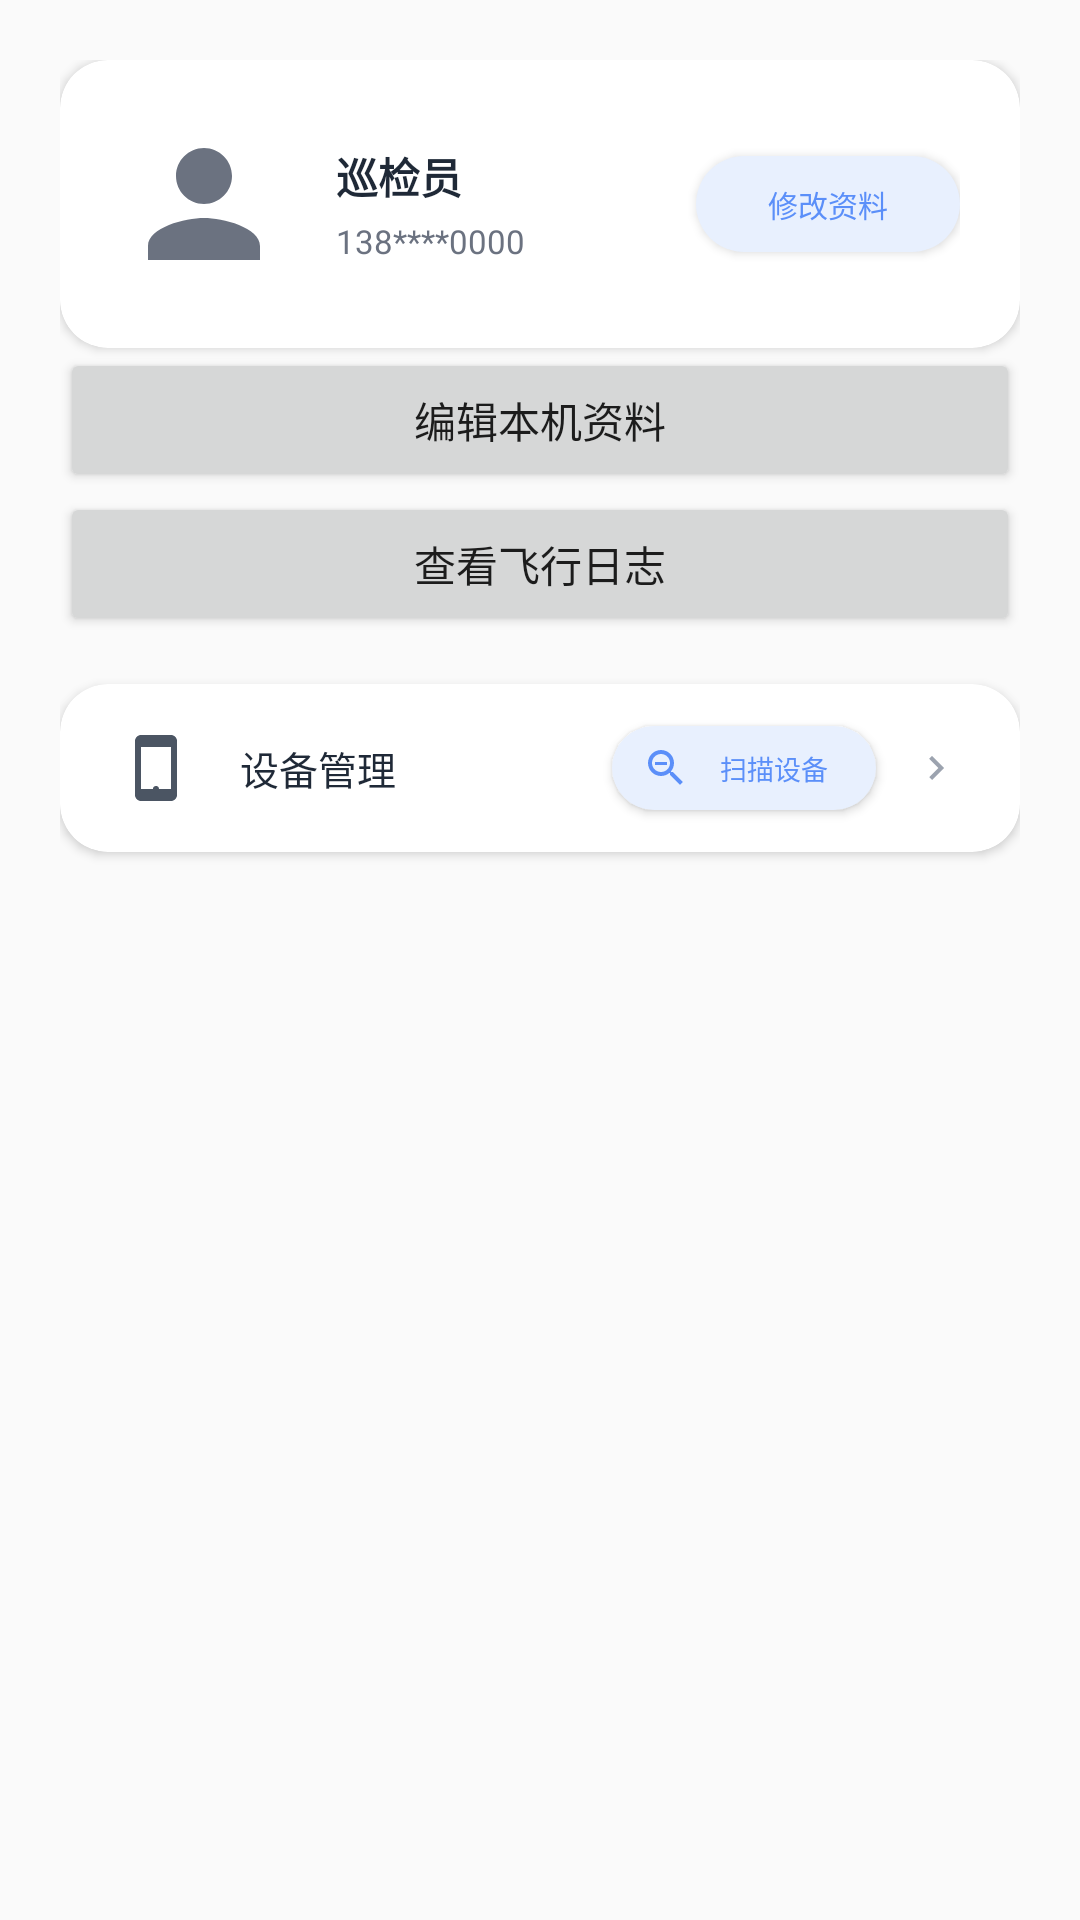

Produce the Android XML layout that renders to this screen, including the resource entries it uses.
<!-- AndroidManifest.xml: application theme Theme.AppCompat.Light.NoActionBar -->
<!-- res/layout/fragment_account.xml -->
<?xml version="1.0" encoding="utf-8"?>
<ScrollView xmlns:android="http://schemas.android.com/apk/res/android"
              xmlns:app="http://schemas.android.com/apk/res-auto"
              android:layout_width="match_parent"
              android:layout_height="match_parent"
              android:fillViewport="true">
<LinearLayout
              android:layout_width="match_parent"
              android:layout_height="wrap_content"
              android:orientation="vertical"
              android:padding="20dp">

    
    <androidx.cardview.widget.CardView
            android:layout_width="match_parent"
            android:layout_height="wrap_content"
            app:cardCornerRadius="16dp"
            app:cardElevation="2dp">

        <LinearLayout
                android:layout_width="match_parent"
                android:layout_height="wrap_content"
                android:orientation="horizontal"
                android:padding="20dp"
                android:gravity="center_vertical">

            <ImageView
                    android:id="@+id/iv_avatar"
                    android:layout_width="56dp"
                    android:layout_height="56dp"
                    android:src="@drawable/ic_profile"
                    android:background="@drawable/bg_white_circle" />

            <LinearLayout
                    android:layout_width="0dp"
                    android:layout_height="wrap_content"
                    android:layout_weight="1"
                    android:layout_marginStart="16dp"
                    android:orientation="vertical">

                <TextView
                        android:id="@+id/tv_username"
                        android:layout_width="wrap_content"
                        android:layout_height="wrap_content"
                        android:text="巡检员"
                        android:textSize="14sp"
                        android:textStyle="bold"
                        android:textColor="@color/gray_800" />

                <TextView
                        android:id="@+id/tv_phone"
                        android:layout_width="wrap_content"
                        android:layout_height="wrap_content"
                        android:text="138****0000"
                        android:textSize="11sp"
                        android:textColor="@color/gray_500"
                        android:layout_marginTop="4dp" />
            </LinearLayout>

            <Button
                    android:id="@+id/btn_edit_profile"
                    android:layout_width="wrap_content"
                    android:layout_height="32dp"
                    android:text="修改资料"
                    android:textSize="10sp"
                    android:background="@drawable/bg_primary_light"
                    android:textColor="@color/primary" />
        </LinearLayout>
    </androidx.cardview.widget.CardView>

    <Button
            android:id="@+id/btn_local_profile"
            android:layout_width="match_parent"
            android:layout_height="48dp"
            android:text="编辑本机资料" />

    <Button
            android:id="@+id/btn_flight_logs"
            android:layout_width="match_parent"
            android:layout_height="48dp"
            android:text="查看飞行日志" />

    
    <androidx.cardview.widget.CardView
            android:layout_width="match_parent"
            android:layout_height="wrap_content"
            android:layout_marginTop="16dp"
            app:cardCornerRadius="16dp"
            app:cardElevation="2dp">

        <LinearLayout
                android:id="@+id/ll_device_manage"
                android:layout_width="match_parent"
                android:layout_height="56dp"
                android:orientation="horizontal"
                android:gravity="center_vertical"
                android:paddingHorizontal="20dp"
                android:clickable="true"
                android:focusable="true"
                android:background="?android:attr/selectableItemBackground">

            <ImageView
                    android:layout_width="24dp"
                    android:layout_height="24dp"
                    android:src="@drawable/ic_device"
                    android:tint="@color/gray_600" />

            <TextView
                    android:layout_width="0dp"
                    android:layout_height="wrap_content"
                    android:layout_weight="1"
                    android:layout_marginStart="16dp"
                    android:text="设备管理"
                    android:textSize="13sp"
                    android:textColor="@color/gray_800" />

            <Button
                    android:id="@+id/btn_scan_device"
                    android:layout_width="wrap_content"
                    android:layout_height="28dp"
                    android:text="扫描设备"
                    android:textSize="9sp"
                    android:textColor="@color/primary"
                    android:background="@drawable/bg_primary_light"
                    android:drawableStart="@drawable/ic_scan"
                    android:drawablePadding="4dp"
                    android:paddingHorizontal="10dp"
                    android:layout_marginEnd="12dp" />

            <ImageView
                    android:layout_width="16dp"
                    android:layout_height="16dp"
                    android:src="@drawable/ic_chevron_right"
                    android:tint="@color/gray_400" />
        </LinearLayout>
    </androidx.cardview.widget.CardView>

</LinearLayout>
</ScrollView>
<!-- resources referenced by this layout -->
<resources>
  <color name="gray_400">#9CA3AF</color>
  <color name="gray_500">#6B7280</color>
  <color name="gray_600">#4B5563</color>
  <color name="gray_800">#1F2937</color>
  <color name="primary">#5B8FF9</color>
  <!-- drawable bg_primary_light (drawable) -->
  <?xml version="1.0" encoding="utf-8"?>
  <shape xmlns:android="http://schemas.android.com/apk/res/android">
      <solid android:color="@color/primary_light"/>
      <corners android:radius="16dp"/>
  </shape>
  <!-- drawable ic_chevron_right (drawable) -->
  <?xml version="1.0" encoding="utf-8"?>
  <vector xmlns:android="http://schemas.android.com/apk/res/android"
          android:width="16dp"
          android:height="16dp"
          android:viewportWidth="24"
          android:viewportHeight="24">
      <path android:fillColor="@color/gray_400"
            android:pathData="M10,6L8.59,7.41 13.17,12l-4.58,4.59L10,18l6,-6z"/>
  </vector>
  <!-- drawable ic_device (drawable) -->
  <?xml version="1.0" encoding="utf-8"?>
  <vector xmlns:android="http://schemas.android.com/apk/res/android"
      android:width="24dp"
      android:height="24dp"
      android:viewportWidth="24"
      android:viewportHeight="24">
      <path
          android:fillColor="@color/gray_600"
          android:pathData="M17,1H7C5.9,1 5,1.9 5,3v18c0,1.1 0.9,2 2,2h10c1.1,0 2,-0.9 2,-2V3C19,1.9 18.1,1 17,1zM17,19H7V5h10V19z"/>
      <path
          android:fillColor="@color/gray_600"
          android:pathData="M12,19m-1,0a1,1 0,1 1,2 0a1,1 0,1 1,-2 0"/>
  </vector>
  <!-- drawable ic_profile (drawable) -->
  <?xml version="1.0" encoding="utf-8"?>
  <vector xmlns:android="http://schemas.android.com/apk/res/android"
          android:width="24dp"
          android:height="24dp"
          android:viewportWidth="24"
          android:viewportHeight="24">
      <path
              android:fillColor="@color/gray_500"
              android:pathData="M12,12c2.21,0 4,-1.79 4,-4s-1.79,-4 -4,-4 -4,1.79 -4,4 1.79,4 4,4zM12,14c-2.67,0 -8,1.34 -8,4v2h16v-2c0,-2.66 -5.33,-4 -8,-4z"/>
  </vector>
  <!-- drawable ic_scan (drawable) -->
  <?xml version="1.0" encoding="utf-8"?>
  <vector xmlns:android="http://schemas.android.com/apk/res/android"
      android:width="16dp"
      android:height="16dp"
      android:viewportWidth="24"
      android:viewportHeight="24">
      <path
          android:fillColor="@color/primary"
          android:pathData="M15.5,14h-0.79l-0.28,-0.27C15.41,12.59 16,11.11 16,9.5 16,5.91 13.09,3 9.5,3S3,5.91 3,9.5 5.91,16 9.5,16c1.61,0 3.09,-0.59 4.23,-1.57l0.27,0.28v0.79l5,4.99L20.49,19l-4.99,-5zM9.5,14C7.01,14 5,11.99 5,9.5S7.01,5 9.5,5 14,7.01 14,9.5 11.99,14 9.5,14z"/>
      <path
          android:fillColor="@color/primary"
          android:pathData="M6.5,9h6v1.5h-6z"/>
  </vector>
  <color name="primary_light">#E8F0FE</color>
</resources>
